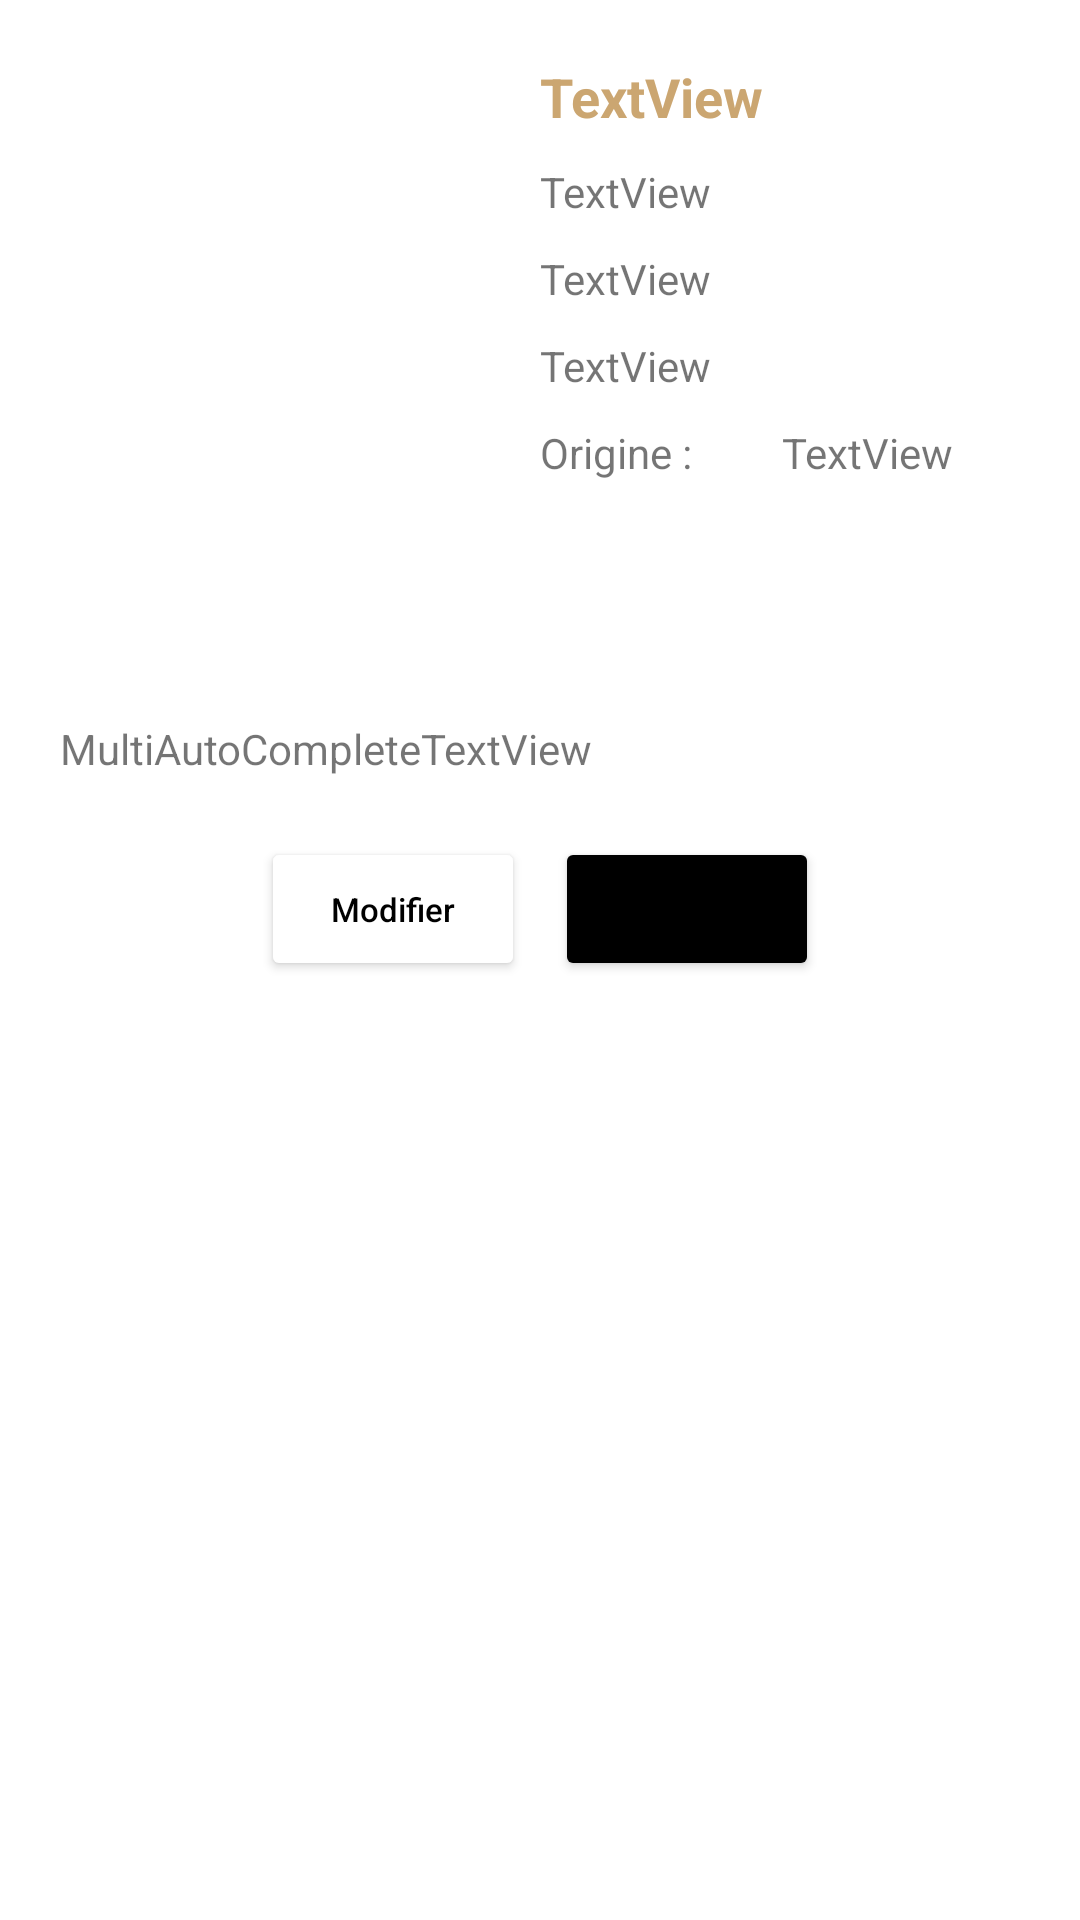

Layout XML and referenced resources for this Android screen:
<!-- AndroidManifest.xml: application theme Theme.StoriesApp -->
<!-- res/layout/bottom_sheet_dialog_histoire.xml -->
<?xml version="1.0" encoding="utf-8"?>
<FrameLayout xmlns:android="http://schemas.android.com/apk/res/android"
    xmlns:app="http://schemas.android.com/apk/res-auto"
    android:layout_width="match_parent"
    android:layout_height="match_parent"
    android:padding="20dp">

    <ScrollView
        android:layout_width="wrap_content"
        android:layout_height="wrap_content">

        <RelativeLayout
            android:layout_width="match_parent"
            android:layout_height="wrap_content">

            <ImageView
                android:id="@+id/iv_info_histoire"
                android:layout_width="140dp"
                android:layout_height="200dp"
                android:layout_alignParentStart="true"
                android:layout_alignParentTop="true"
                android:layout_marginStart="0dp"
                android:layout_marginTop="0dp"
                android:layout_marginEnd="20dp"
                android:scaleType="fitXY"
                android:scaleX="1"
                android:scaleY="1"
                app:srcCompat="@drawable/ic_launcher_background" />

            <TextView
                android:id="@+id/tv_info_titre"
                android:layout_width="wrap_content"
                android:layout_height="wrap_content"
                android:layout_alignTop="@+id/iv_info_histoire"
                android:layout_alignParentEnd="true"
                android:layout_marginBottom="10dp"
                android:layout_toEndOf="@+id/iv_info_histoire"
                android:text="TextView"
                android:textColor="@color/title_color"
                android:textSize="18sp"
                android:textStyle="bold" />

            <TextView
                android:id="@+id/tv_info_categorie"
                android:layout_width="wrap_content"
                android:layout_height="wrap_content"
                android:layout_below="@+id/tv_info_titre"
                android:layout_marginBottom="10dp"
                android:layout_toEndOf="@+id/iv_info_histoire"
                android:text="TextView" />

            <TextView
                android:id="@+id/tv_info_auteur"
                android:layout_width="wrap_content"
                android:layout_height="wrap_content"
                android:layout_below="@+id/tv_info_categorie"
                android:layout_marginBottom="10dp"
                android:layout_toEndOf="@+id/iv_info_histoire"
                android:text="TextView" />

            <TextView
                android:id="@+id/tv_info_dateCreation"
                android:layout_width="wrap_content"
                android:layout_height="wrap_content"
                android:layout_below="@+id/tv_info_auteur"
                android:layout_marginBottom="10dp"
                android:layout_toEndOf="@+id/iv_info_histoire"
                android:text="TextView" />

            <TextView
                android:id="@+id/tv_origine"
                android:layout_width="wrap_content"
                android:layout_height="wrap_content"
                android:layout_below="@+id/tv_info_dateCreation"
                android:layout_toEndOf="@+id/iv_info_histoire"
                android:text="@string/origine" />

            <ImageView
                android:id="@+id/iv_info_drapeau"
                android:layout_width="20dp"
                android:layout_height="20dp"
                android:layout_below="@+id/tv_info_dateCreation"
                android:layout_marginStart="5dp"
                android:layout_marginTop="2.5dp"
                android:layout_marginEnd="5dp"
                android:layout_marginBottom="10dp"
                android:layout_toEndOf="@+id/tv_origine"
                android:scaleType="fitXY"
                android:scaleX="1.1"
                android:scaleY="0.89"
                app:srcCompat="@drawable/ic_launcher_background" />

            <TextView
                android:id="@+id/tv_info_pays"
                android:layout_width="wrap_content"
                android:layout_height="wrap_content"
                android:layout_below="@+id/tv_info_dateCreation"
                android:layout_marginBottom="10dp"
                android:layout_toEndOf="@+id/iv_info_drapeau"
                android:drawablePadding="20dp"
                android:text="TextView" />

            <TextView
                android:id="@+id/tv_info_contenu"
                android:layout_width="match_parent"
                android:layout_height="wrap_content"
                android:layout_below="@+id/iv_info_histoire"
                android:layout_centerHorizontal="true"
                android:layout_marginTop="20dp"
                android:layout_marginBottom="20dp"
                android:justificationMode="inter_word"
                android:text="MultiAutoCompleteTextView" />

            <LinearLayout
                android:id="@+id/linearLayout2"
                android:layout_width="wrap_content"
                android:layout_height="wrap_content"
                android:layout_below="@+id/tv_info_contenu"
                android:layout_centerHorizontal="true">

                <Button
                    android:id="@+id/btn_modifier"
                    android:layout_width="wrap_content"
                    android:layout_height="wrap_content"
                    android:layout_marginEnd="10dp"
                    android:backgroundTint="@color/white"
                    android:text="@string/modifier"
                    android:textAllCaps="false"
                    android:textColor="@color/black"
                    android:textSize="11sp" />

                <Button
                    android:id="@+id/btn_supprimer"
                    android:layout_width="wrap_content"
                    android:layout_height="wrap_content"
                    android:backgroundTint="@color/black"
                    android:text="@string/supprimer"
                    android:textAllCaps="false"
                    android:textSize="11sp" />
            </LinearLayout>
        </RelativeLayout>
    </ScrollView>


</FrameLayout>
<!-- resources referenced by this layout -->
<resources>
  <color name="black">#FF000000</color>
  <color name="title_color">#CBA671</color>
  <color name="white">#FFFFFFFF</color>
  <string name="modifier">Modifier</string>
  <string name="origine">Origine :</string>
  <string name="supprimer">Supprimer</string>
  <style name="Theme.StoriesApp" parent="Theme.MaterialComponents.Light.NoActionBar" />
</resources>
